The GitHub repository Lakshin01/retail-image-dataset contains a labelled image folder "retail-image-dataset" with 55 categories: avocado, banana, beef tomato, beetroot, blueberry, brown cap mushroom, cabbage, cactus fruit, carambula, carrots, cauliflower, cherry, cocos, corn, corn husk, cucumber, dates, eggplant, fig, floury potato, garlic, ginger, Golden Delicious apple, blue grape, guava, hazelnut, huckleberry, kiwi, lemon, lime, lychee, mango, red mango, red onion, papaya, pear, stone pear, green pepper, red pepper, yellow pepper, pineapple, mini pineapple, pomegranate, red potato, raspberry, Red Delicious apple, regular tomato, salak, strawberry, sweet potato, maroon tomato, Tropicana apple juice, walnut, watermelon, yellow onion. Examples follow, each with its label.

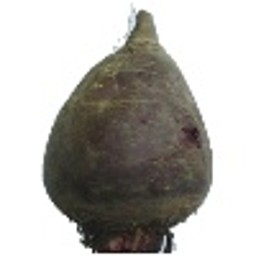
Label: beetroot

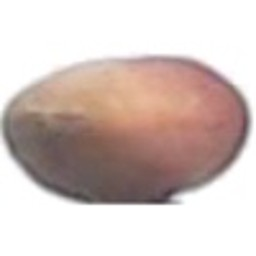
Label: hazelnut

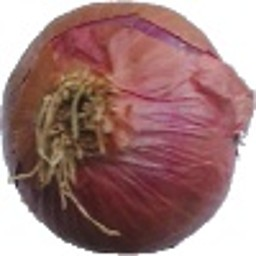
Label: red onion

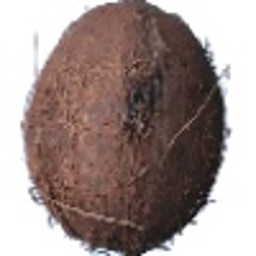
Label: cocos

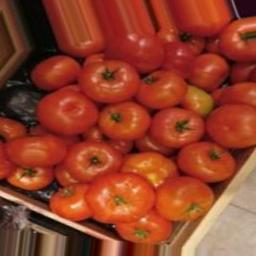
Label: beef tomato

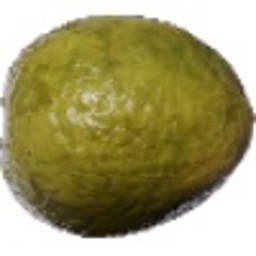
Label: guava
